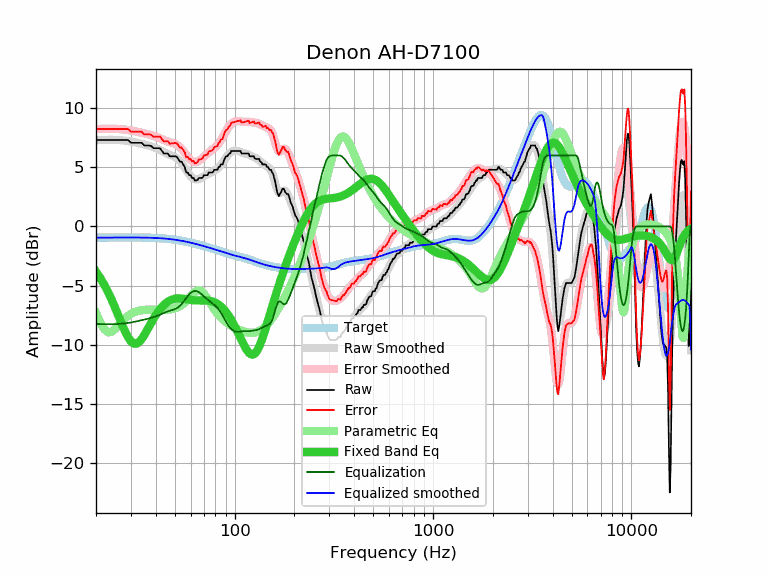

The table this chart was drawn from, first rows:
frequency, raw, error, smoothed, error_smoothed, equalization, parametric_eq, equalized_raw, equalized_smoothed, target
20, 7.30, 8.24, 7.28, 8.23, -8.23, -3.81, -0.92, -0.94, -0.94
21, 7.30, 8.24, 7.30, 8.24, -8.24, -4.34, -0.94, -0.94, -0.94
22, 7.30, 8.24, 7.32, 8.25, -8.25, -4.92, -0.95, -0.94, -0.94
23, 7.30, 8.24, 7.32, 8.26, -8.26, -5.54, -0.96, -0.94, -0.94
24, 7.30, 8.24, 7.32, 8.26, -8.26, -6.20, -0.96, -0.93, -0.93
25, 7.30, 8.24, 7.32, 8.25, -8.25, -6.88, -0.95, -0.93, -0.93
26, 7.30, 8.23, 7.30, 8.23, -8.23, -7.57, -0.93, -0.93, -0.93
27, 7.30, 8.23, 7.28, 8.21, -8.21, -8.24, -0.91, -0.93, -0.93
28, 7.30, 8.23, 7.25, 8.18, -8.18, -8.85, -0.88, -0.93, -0.93
29, 7.30, 8.23, 7.22, 8.15, -8.15, -9.35, -0.85, -0.93, -0.93
30, 7.07, 8.00, 7.18, 8.11, -8.11, -9.70, -1.04, -0.93, -0.93
31, 7.07, 8.00, 7.13, 8.06, -8.06, -9.89, -0.99, -0.93, -0.93
32, 7.07, 8.00, 7.08, 8.01, -8.01, -9.90, -0.94, -0.93, -0.93
33, 7.07, 8.01, 7.03, 7.97, -7.97, -9.76, -0.89, -0.93, -0.93
34, 7.07, 8.01, 6.98, 7.92, -7.92, -9.50, -0.84, -0.94, -0.94
35, 6.84, 7.78, 6.93, 7.87, -7.87, -9.18, -1.03, -0.94, -0.94
36, 6.84, 7.79, 6.87, 7.82, -7.82, -8.83, -0.98, -0.94, -0.94
37, 6.84, 7.79, 6.82, 7.77, -7.77, -8.47, -0.93, -0.95, -0.95
38, 6.79, 7.75, 6.76, 7.71, -7.71, -8.12, -0.92, -0.95, -0.95
39, 6.61, 7.57, 6.70, 7.66, -7.66, -7.79, -1.04, -0.96, -0.96
40, 6.61, 7.58, 6.62, 7.59, -7.59, -7.50, -0.98, -0.97, -0.97
41, 6.61, 7.59, 6.54, 7.52, -7.52, -7.23, -0.91, -0.98, -0.98
42, 6.61, 7.60, 6.46, 7.45, -7.45, -7.00, -0.84, -0.99, -0.99
43, 6.38, 7.38, 6.37, 7.37, -7.37, -6.79, -0.99, -1.00, -1.00
44, 6.16, 7.18, 6.28, 7.30, -7.30, -6.62, -1.14, -1.01, -1.01
45, 6.16, 7.19, 6.20, 7.23, -7.23, -6.48, -1.07, -1.03, -1.03
46, 6.16, 7.21, 6.13, 7.17, -7.17, -6.36, -1.01, -1.04, -1.04
47, 5.93, 6.99, 6.06, 7.12, -7.12, -6.27, -1.19, -1.06, -1.06
48, 5.93, 7.01, 6.00, 7.08, -7.08, -6.19, -1.14, -1.08, -1.08
49, 5.93, 7.03, 5.93, 7.03, -7.03, -6.14, -1.10, -1.10, -1.10
50, 5.93, 7.05, 5.86, 6.98, -6.98, -6.11, -1.05, -1.12, -1.12
51, 5.88, 7.02, 5.77, 6.91, -6.91, -6.09, -1.03, -1.14, -1.14
52, 5.70, 6.86, 5.66, 6.82, -6.82, -6.08, -1.12, -1.16, -1.16
53, 5.47, 6.66, 5.52, 6.70, -6.70, -6.08, -1.23, -1.18, -1.18
54, 5.47, 6.68, 5.35, 6.56, -6.56, -6.09, -1.09, -1.21, -1.21
55, 5.24, 6.47, 5.17, 6.40, -6.40, -6.10, -1.16, -1.23, -1.23
56, 5.02, 6.28, 4.97, 6.22, -6.22, -6.12, -1.20, -1.26, -1.26
57, 4.56, 5.85, 4.77, 6.05, -6.05, -6.14, -1.49, -1.28, -1.28
58, 4.56, 5.87, 4.57, 5.88, -5.88, -6.16, -1.32, -1.31, -1.31
59, 4.33, 5.67, 4.40, 5.74, -5.74, -6.18, -1.41, -1.34, -1.34
60, 4.33, 5.70, 4.25, 5.62, -5.62, -6.20, -1.28, -1.37, -1.37
61, 4.10, 5.50, 4.13, 5.53, -5.53, -6.22, -1.42, -1.39, -1.39
62, 4.10, 5.53, 4.05, 5.47, -5.47, -6.23, -1.37, -1.42, -1.42
63, 3.88, 5.33, 3.99, 5.45, -5.45, -6.24, -1.56, -1.45, -1.45
64, 3.88, 5.36, 3.97, 5.45, -5.45, -6.24, -1.57, -1.48, -1.48
65, 3.93, 5.44, 3.98, 5.49, -5.49, -6.25, -1.56, -1.51, -1.51
66, 4.10, 5.64, 4.01, 5.55, -5.55, -6.25, -1.45, -1.54, -1.54
67, 4.10, 5.67, 4.06, 5.63, -5.63, -6.25, -1.52, -1.57, -1.57
68, 4.10, 5.70, 4.11, 5.71, -5.71, -6.25, -1.61, -1.60, -1.60
69, 4.13, 5.76, 4.18, 5.81, -5.81, -6.25, -1.67, -1.63, -1.63
70, 4.33, 5.99, 4.24, 5.90, -5.90, -6.25, -1.57, -1.66, -1.66
71, 4.33, 6.02, 4.30, 5.99, -5.99, -6.25, -1.66, -1.69, -1.69
72, 4.33, 6.05, 4.36, 6.08, -6.08, -6.25, -1.75, -1.72, -1.72
73, 4.33, 6.08, 4.42, 6.17, -6.17, -6.26, -1.84, -1.75, -1.75
74, 4.56, 6.34, 4.47, 6.25, -6.25, -6.27, -1.69, -1.78, -1.78
75, 4.56, 6.37, 4.52, 6.33, -6.33, -6.29, -1.77, -1.81, -1.81
76, 4.56, 6.40, 4.57, 6.40, -6.40, -6.31, -1.84, -1.84, -1.84
77, 4.56, 6.43, 4.61, 6.48, -6.48, -6.33, -1.92, -1.87, -1.87
78, 4.62, 6.52, 4.66, 6.56, -6.56, -6.36, -1.93, -1.90, -1.90
79, 4.79, 6.72, 4.71, 6.63, -6.63, -6.40, -1.84, -1.92, -1.92
... 553 more rows
